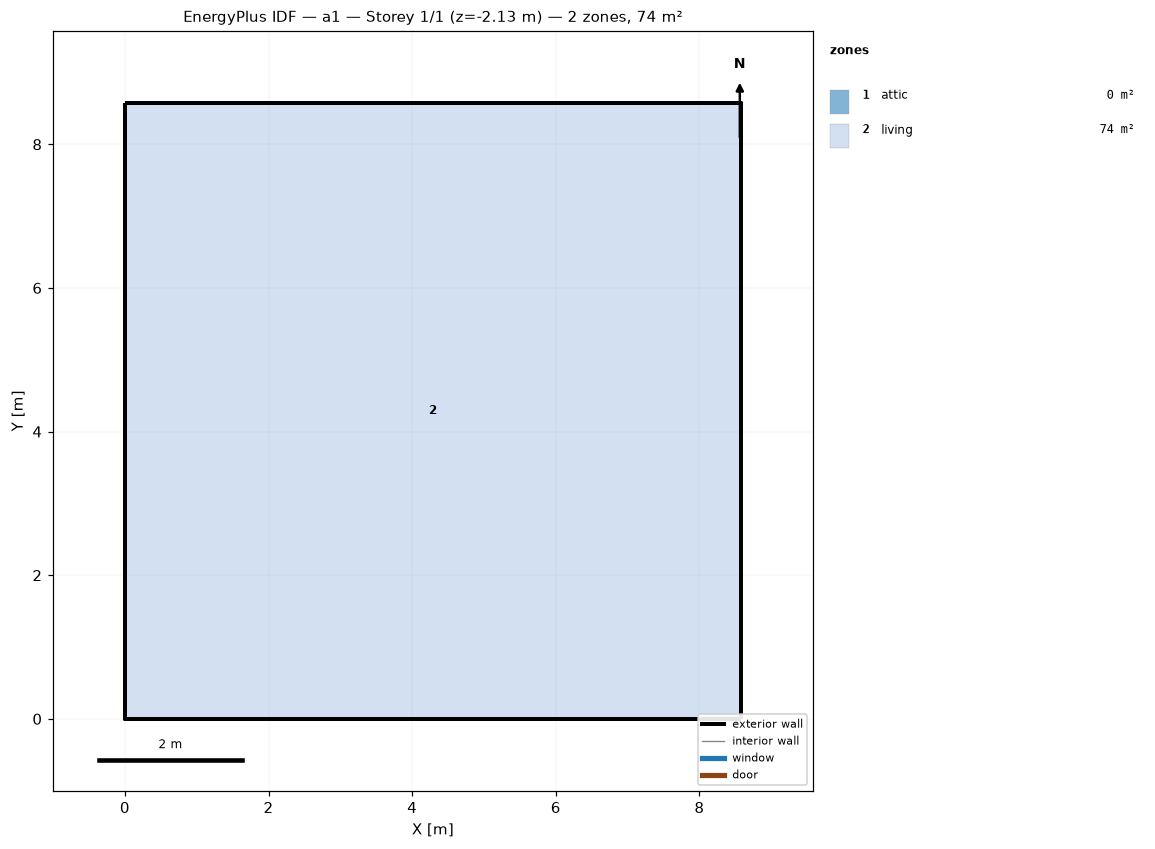
=== STOREY PLAN SPEC (per zone: floor XY polygon, exterior-wall plan segments, windows/doors) ===
zone 1: attic  (0.0 m²)
  exterior wall: (8.58, 0.00) – (8.58, 8.58) – (8.58, 4.29)  [12.9 m]
  exterior wall: (0.00, 8.58) – (0.00, 0.00) – (0.00, 4.29)  [12.9 m]
zone 2: living  (73.6 m²)
  floor: (0.00, 0.00) (0.00, 8.58) (8.58, 8.58) (8.58, 0.00)
  exterior wall: (0.00, 0.00) – (8.58, 0.00)  [8.6 m] x2 surfaces
  exterior wall: (8.58, 0.00) – (8.58, 8.58)  [8.6 m] x2 surfaces
  exterior wall: (8.58, 8.58) – (0.00, 8.58)  [8.6 m] x2 surfaces
  exterior wall: (0.00, 8.58) – (0.00, 0.00)  [8.6 m] x2 surfaces
  interior walls: 4

=== DERIVED (storey summary) ===
Building: a1
Storey: 1 of 1  (floor level z = -2.13 m)
Storey gross floor area: 73.6 m²
Zones on this storey: 2
  - attic: floor 0.0 m²; exterior wall 25.7 m (12.3 m²); WWR 0.0%
  - living: floor 73.6 m²; exterior wall 34.3 m (94.1 m²); WWR 0.0%
Zone adjacency: (none detected)